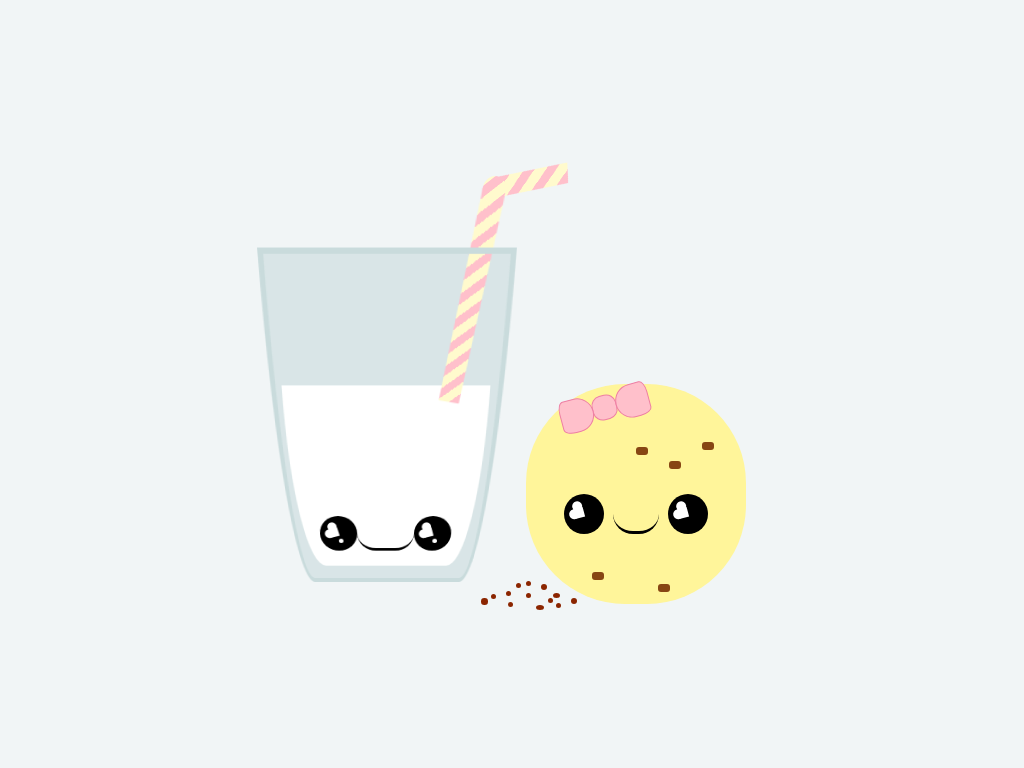

Reproduce this picture with HTML and CSS.

<!-- file: kawaii-mild-cookie-pure-css-drawing.html -->
<!doctype html>
<html lang="en">
<head>
  <meta charset="utf-8">
  <meta name="viewport" content="width=device-width, initial-scale=1">
  <title>Kawaii Mild&amp;Cookie pure CSS Drawing</title>
  <link rel="stylesheet" href="kawaii-mild-cookie-pure-css-drawing.css">
</head>
<body>
 <div class="box">
<div class="glass">
<div class="glass-copy"></div>
<div class="stroke"></div>
<div class="milk">
<div class="face">
<div class="eye eye-left">
<div class="pupils"></div>
<div class="pupil"></div>
</div>
<div class="mouth"></div>
<div class="eye eye-right">
<div class="pupils"></div>
<div class="pupil"></div>
</div>
</div>
</div>
</div>
<div class="cookie">
<div class="bow"></div>
<div class="cookie-face">
<div class="cookie-eye">
<div class="pupils"></div>
</div>
<div class="cookie-mouth"></div>
<div class="cookie-eye">
<div class="pupils"></div>
</div>
</div>
<div class="chip chip1"></div>
<div class="chip chip2"></div>
<div class="chip chip3"></div>
<div class="chip chip4"></div>
<div class="chip chip5"></div>
<div class="dot dot1"></div>
<div class="dot dot2"></div>
<div class="dot dot3"></div>
<div class="dot dot4"></div>
<div class="dot dot5"></div>
</div>
</div>

</body>
</html>


/* file: kawaii-mild-cookie-pure-css-drawing.css */
/* Magdalena · https://codepen.io/Magda_/pen/NWxBxYR
   Collection: https://github.com/pagespeed-pro/css-art.com/tree/1ce83a9cee23fec9a7b1d665c8b40f9d464c97ee/artwork/kawaii-mild-cookie-pure-css-drawing */
* {
  margin: 0;
  padding: 0;
  box-sizing: border-box;
}
body {
  background: #f1f5f6;
}

.box {
  background: #f1f5f6;
  position: relative;
  width: 800px;
  height: 100vh;
  overflow: hidden;
  margin: 0 auto;
  display: flex;
  flex-direction: row;
}

.glass {
  position: relative;
  left: 20%;
  width: 230px;
  height: 330px;
  background: rgba(201, 219, 220, 0.6);
  border: 5px solid rgb(201, 219, 220);
  transform: perspective(25px) rotateX(-1deg);
  top: 35%;
  border-bottom-left-radius: 35px 100%;
  border-bottom-right-radius: 35px 100%;
  z-index: 5;
}
.glass-copy {
  width: 100%;
  height: 5px;
  position: absolute;
  background: rgb(201, 219, 220);
  top: -5px;
  z-index: 5;
}
.stroke,
.stroke:before {
  background: repeating-linear-gradient(
    -45deg,
    pink,
    pink 7px,
    #fffacd 7px,
    #fffacd 15px
  );
}
.stroke {
  position: absolute;
  width: 20px;
  height: 180px;
  top: -50px;
  z-index: -1;
  left: 80%;
  transform: rotate(10deg);
  z-index: 4;
}

.stroke:before {
  position: absolute;
  content: "";
  width: 20px;
  height: 20px;
  border-radius: 50px;
  top: -10px;
  left: 0;
}
.stroke:after {
  position: absolute;
  content: "";
  width: 60px;
  height: 15px;
  left: 10px;
  top: -20px;
  transform: rotate(-20deg);
  z-index: -1;
  background: repeating-linear-gradient(
    -45deg,
    pink,
    pink 7px,
    #fffacd 7px,
    #fffacd 15px
  );
}
.milk {
  position: absolute;
  width: 92%;
  height: 60%;
  background: white;
  bottom: 15px;
  left: 8px;
  border-bottom-left-radius: 35px 100%;
  border-bottom-right-radius: 35px 100%;
}
.face,
.cookie-face {
  position: absolute;
  display: flex;
  flex-direction: row;
  top: 70%;
  left: 15%;
  width: 100%;
}
.cookie-face {
  top: 50%;
  justify-content: space-around;
  width: 70%;
}
.eye,
.cookie-eye {
  position: relative;
  width: 40px;
  height: 40px;
  background-color: black;
  border-radius: 50%;
}
.cookie-mouth {
  width: 30%;
  background: transparent;
  border-radius: 50px;
  border-bottom: 3px solid black;
}
.pupils {
  position: relative;
  display: inline-block;
  background: white;
  width: 10px;
  height: 10px;
  top: 10px;
  left: 10px;
  transform: rotate(-105deg);
}
.pupils:before,
.pupils:after {
  position: absolute;
  content: "";
  width: 100%;
  height: 100%;
  background: white;
  border-radius: 50%;
}
.pupils:before {
  top: -5px;
}
.pupils:after {
  left: 7px;
}
.pupil {
  position: absolute;
  width: 5px;
  height: 5px;
  background: white;
  top: 65%;
  left: 50%;
  border-radius: 50%;
}
.mouth {
  width: 30%;
  background: transparent;
  border-radius: 50px;
  border-bottom: 3px solid black;
}

.cookie {
  position: relative;
  width: 220px;
  height: 220px;
  background: #fff59a;
  top: 50%;
  left: 23%;
  border-radius: 45%;
}
.bow {
  position: relative;
  background: pink;
  width: 25px;
  height: 25px;
  border-radius: 40%;
  left: 30%;
  top: 5%;
  border: 1px solid #ee7fa4;
  transform: rotate(-15deg);
}
.bow:before,
.bow:after {
  position: absolute;
  content: "";
  width: 140%;
  height: 140%;
  background-color: pink;
  border: 1px solid #ee7fa4;
}
.bow:before {
  border-top-left-radius: 25% 50%;
  border-bottom-left-radius: 50% 25%;
  border-top-right-radius: 70% 70%;
  border-bottom-right-radius: 70% 70%;
  left: -34px;
  top: -5px;
}
.bow:after {
  border-top-right-radius: 25% 50%;
  border-bottom-right-radius: 50% 25%;
  border-top-left-radius: 70% 70%;
  border-bottom-left-radius: 70% 70%;
  left: 23px;
  top: -5px;
}

.chip {
  position: relative;
  background: #874613;
  width: 12px;
  height: 8px;
  border-radius: 3px;
}

.chip1 {
  top: 15%;
  left: 80%;
}
.chip2 {
  top: 20%;
  left: 65%;
}
.chip3 {
  top: 10%;
  left: 50%;
}
.chip4 {
  top: 63%;
  left: 30%;
}
.chip5 {
  top: 65%;
  left: 60%;
}
.dot {
  background: #8b2500;
  width: 5px;
  height: 5px;
  position: relative;
  border-radius: 50%;
}
.dot1 {
  top: 60%;
}
.dot1:before,
.dot1:after,
.dot2:before,
.dot2:after,
.dot3:before,
.dot3:after,
.dot4:before,
.dot4:after {
  position: absolute;
  content: "";
  width: 100%;
  height: 100%;
  background: #8b2500;
  border-radius: 50%;
}
.dot1:before {
  top: 50%;
  left: 15px;
  width: 120%;
  height: 120%;
}
.dot1:after {
  top: 30%;
  left: -10px;
}
.dot2 {
  top: 63%;
}
.dot2:before {
  width: 120%;
  height: 120%;
  top: 5px;
  left: 45px;
}
.dot2:after {
  top: 10px;
  left: 30px;
}

.dot3:after {
  top: 3px;
  left: -15px;
}
.dot3:before {
  top: 7px;
  left: -25px;
  width: 130%;
  height: 130%;
}
.dot3 {
  top: 60%;
  left: -20px;
}
.dot4 {
  top: 61%;
  left: 22px;
}
.dot4:before {
  left: 5px;
  width: 140%;
  height: 100%;
  top: -5px;
}
.dot4:after {
  left: -40px;
  top: 4px;
}
.dot5 {
  top: 62%;
  left: 10px;
  width: 8px;
}
